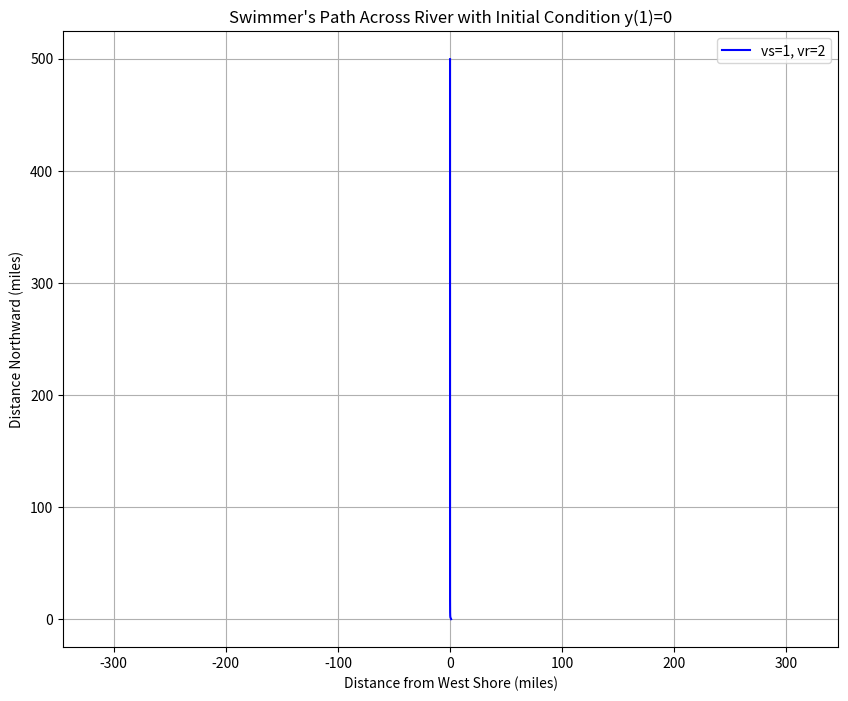

Here is the Python script that generated this plot:
import numpy as np
from scipy.integrate import solve_ivp
import matplotlib.pyplot as plt


def swimmer_ode(x, y, vs, vr):
    return (vs * y - vr * np.sqrt(x**2 + y**2))/(vs * x)


vs = 1
vr = 2


y0 = [0]  


solution = solve_ivp(swimmer_ode, [1, 0], y0, args=(vs, vr), dense_output=True)


x_vals = np.linspace(1, 0, 1000)
y_vals = solution.sol(x_vals)

# Plot the solution
plt.figure(figsize=(10, 8))
plt.plot(x_vals, y_vals[0], 'b-', label=f'vs={vs}, vr={vr}')
plt.grid(True)
plt.xlabel('Distance from West Shore (miles)')
plt.ylabel('Distance Northward (miles)')
plt.title("Swimmer's Path Across River with Initial Condition y(1)=0")
plt.legend()
plt.axis('equal')
plt.show()

# Print final position
print("Final position (x,y) = ("+str(x_vals[-1])+", "+str(y_vals[0][-1])+")")